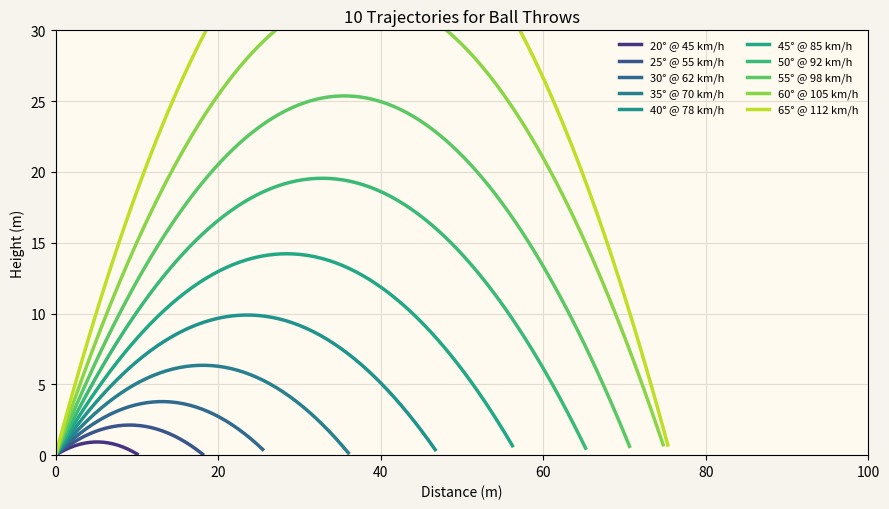

Python code for this plot:
import math
import matplotlib.pyplot as plt
import numpy as np

G = 9.8
T_MAX = 10.0
X_MAX = 100.0
Y_MAX = 30.0

THROWS = [
    (20, 45),
    (25, 55),
    (30, 62),
    (35, 70),
    (40, 78),
    (45, 85),
    (50, 92),
    (55, 98),
    (60, 105),
    (65, 112),
]


def kmh_to_ms(kmh):
    return kmh / 3.6


def trajectory(angle_deg, speed_kmh, steps=200):
    v = kmh_to_ms(speed_kmh)
    theta = math.radians(angle_deg)
    vx = v * math.cos(theta)
    vy = v * math.sin(theta)

    t = np.linspace(0, T_MAX, steps)
    x = vx * t
    y = vy * t - 0.5 * G * t * t

    # Keep within 0..X_MAX and y>=0
    mask = (x <= X_MAX) & (y >= 0)
    if not np.any(mask):
        return np.array([]), np.array([])

    x = x[mask]
    y = y[mask]

    # Ensure we end on the ground if it crosses below 0
    if len(y) > 0 and y[-1] > 0:
        # nothing to adjust
        pass
    return x, y


def main():
    speeds = [s for _, s in THROWS]
    s_min, s_max = min(speeds), max(speeds)

    cmap = plt.cm.get_cmap("viridis")

    fig, ax = plt.subplots(figsize=(9, 5.2))
    ax.set_facecolor("#fffaf0")
    fig.patch.set_facecolor("#f7f4ee")

    for angle, speed in THROWS:
        x, y = trajectory(angle, speed)
        if x.size == 0:
            continue
        t = (speed - s_min) / (s_max - s_min)
        color = cmap(0.15 + 0.75 * t)
        ax.plot(x, y, color=color, linewidth=2.5, label=f"{angle}° @ {speed} km/h")

    ax.set_xlim(0, X_MAX)
    ax.set_ylim(0, Y_MAX)
    ax.set_xlabel("Distance (m)")
    ax.set_ylabel("Height (m)")
    ax.set_title("10 Trajectories for Ball Throws")
    ax.grid(True, color="#e3ddcf")

    # Legend in two columns for readability
    ax.legend(ncol=2, fontsize=8, frameon=False, loc="upper right")

    plt.tight_layout()
    plt.savefig("trajectory_plot.png", dpi=160)
    plt.show()


if __name__ == "__main__":
    main()
